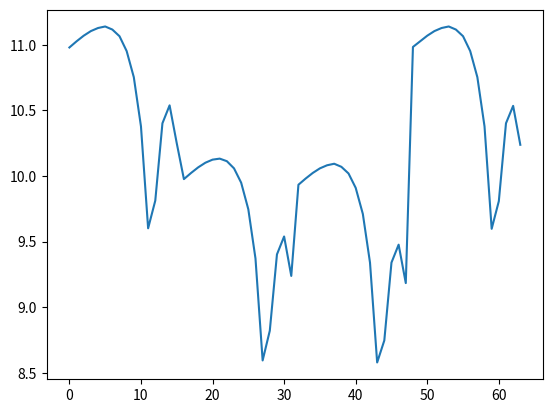

Write Python code to recreate this figure.
import matplotlib.pyplot as plt

frame_1 = [10.98046875, 11.02734375, 11.0703125, 11.10546875, 11.12890625, 11.140625, 11.1171875, 11.06640625, 10.953125, 10.75390625, 10.37890625, 9.6015625, 9.8125, 10.40234375, 10.5390625, 10.25]
frame_2 = [9.9765625, 10.0234375, 10.06640625, 10.1015625, 10.125, 10.1328125, 10.11328125, 10.05859375, 9.94921875, 9.74609375, 9.37109375, 8.59375, 8.8203125, 9.40234375, 9.5390625, 9.23828125]
frame_3 = [9.93359375, 9.98046875, 10.0234375, 10.05859375, 10.08203125, 10.09375, 10.0703125, 10.01953125, 9.91015625, 9.7109375, 9.33984375, 8.578125, 8.74609375, 9.33984375, 9.4765625, 9.18359375]
frame_4 = [10.984375, 11.02734375, 11.0703125, 11.10546875, 11.12890625, 11.140625, 11.1171875, 11.06640625, 10.953125, 10.75390625, 10.37890625, 9.59765625, 9.80859375, 10.40234375, 10.53515625, 10.23828125]

frames = []
frames.extend(frame_1)
frames.extend(frame_2)
frames.extend(frame_3)
frames.extend(frame_4)
indices = [i for i in range(len(frames))]

plt.plot(indices, frames)
plt.show()